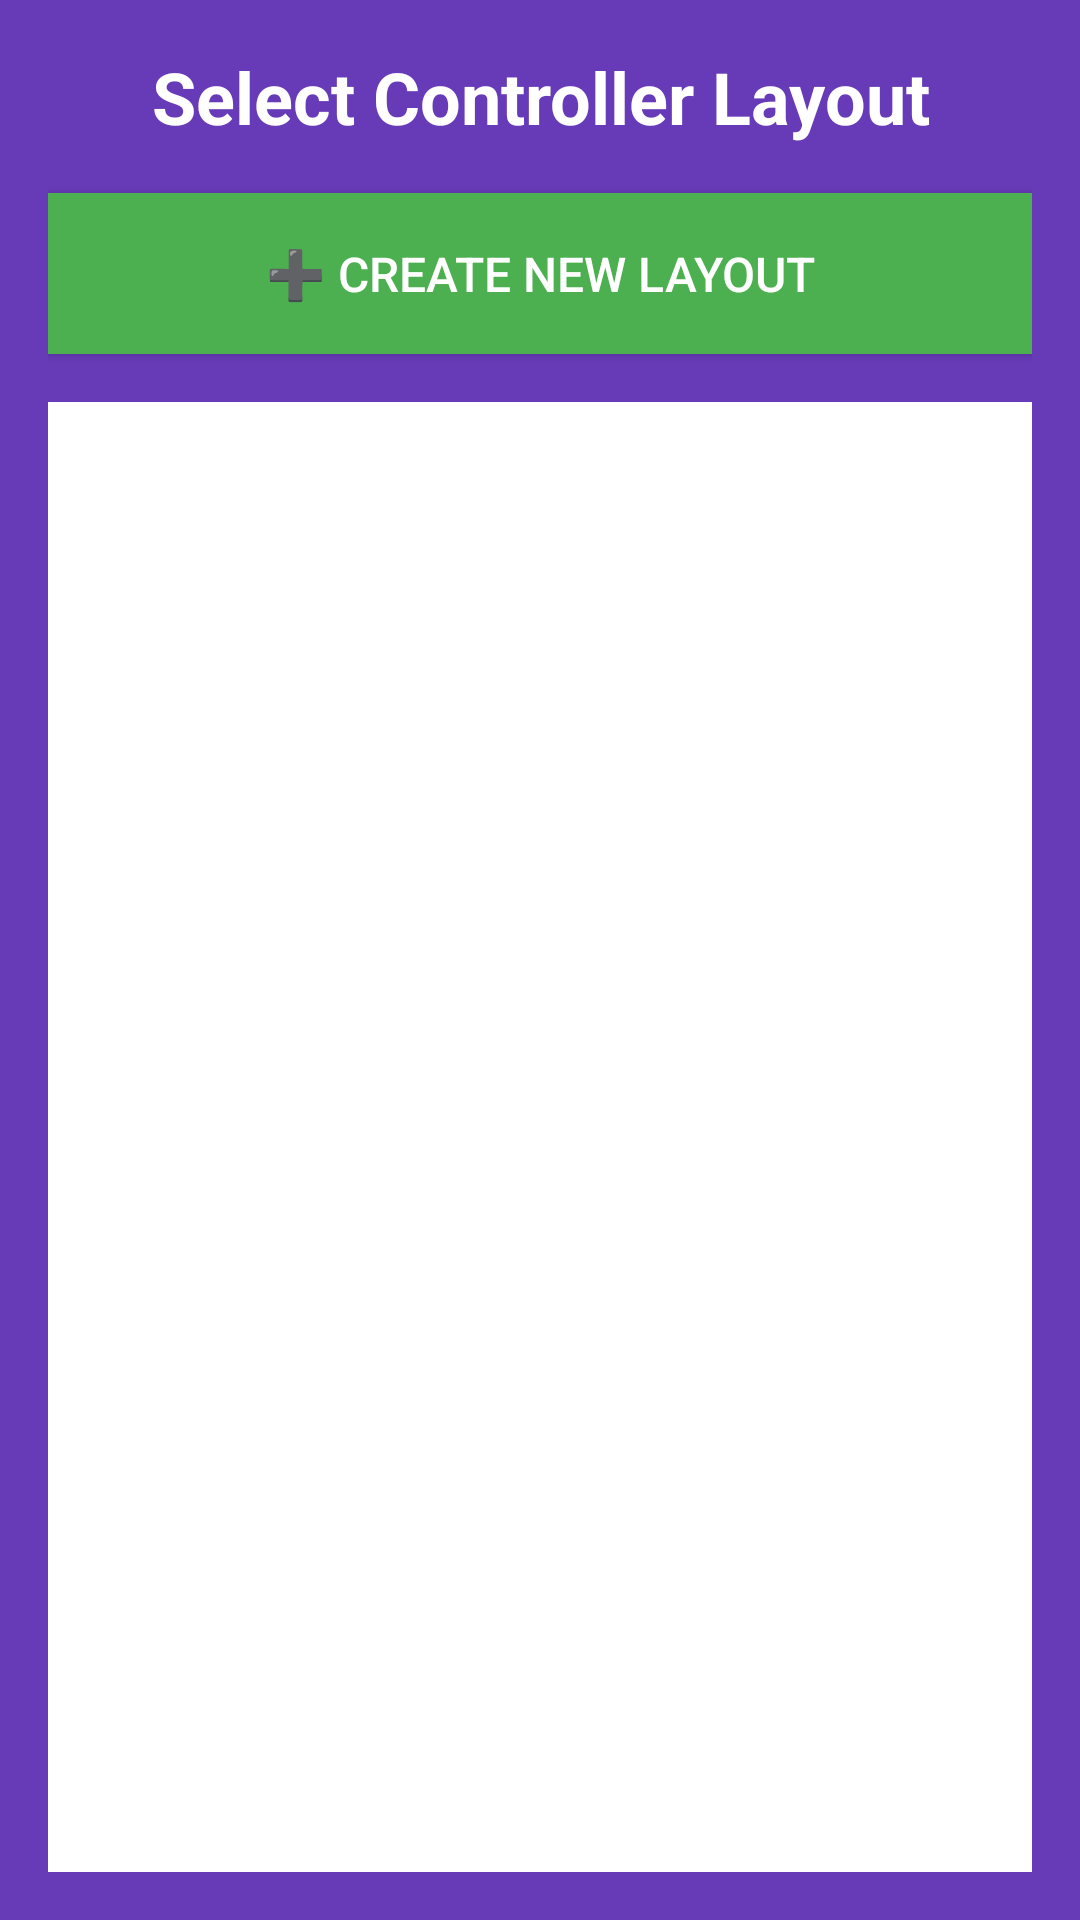

The Android layout XML behind this screen, and the referenced resources:
<!-- AndroidManifest.xml: application theme Theme.MobControl -->
<!-- res/layout/activity_layout_selection.xml -->
<?xml version="1.0" encoding="utf-8"?>
<LinearLayout xmlns:android="http://schemas.android.com/apk/res/android"
    android:layout_width="match_parent"
    android:layout_height="match_parent"
    android:orientation="vertical"
    android:background="#673AB7"
    android:padding="16dp">

    <TextView
        android:layout_width="match_parent"
        android:layout_height="wrap_content"
        android:text="Select Controller Layout"
        android:textSize="24sp"
        android:textColor="#FFFFFF"
        android:textStyle="bold"
        android:gravity="center"
        android:layout_marginBottom="16dp" />

    <Button
        android:id="@+id/createNewLayoutButton"
        android:layout_width="match_parent"
        android:layout_height="wrap_content"
        android:text="➕ Create New Layout"
        android:textSize="16sp"
        android:textColor="#FFFFFF"
        android:background="#4CAF50"
        android:layout_marginBottom="16dp"
        android:padding="16dp" />

    <ListView
        android:id="@+id/layoutListView"
        android:layout_width="match_parent"
        android:layout_height="0dp"
        android:layout_weight="1"
        android:background="#FFFFFF"
        android:divider="#E0E0E0"
        android:dividerHeight="1dp" />

</LinearLayout>
<!-- resources referenced by this layout -->
<resources>
  <style name="Theme.MobControl" parent="Base.Theme.MobControl" />
  <style name="Base.Theme.MobControl" parent="Theme.Material3.DayNight.NoActionBar">
          
          
      </style>
</resources>
